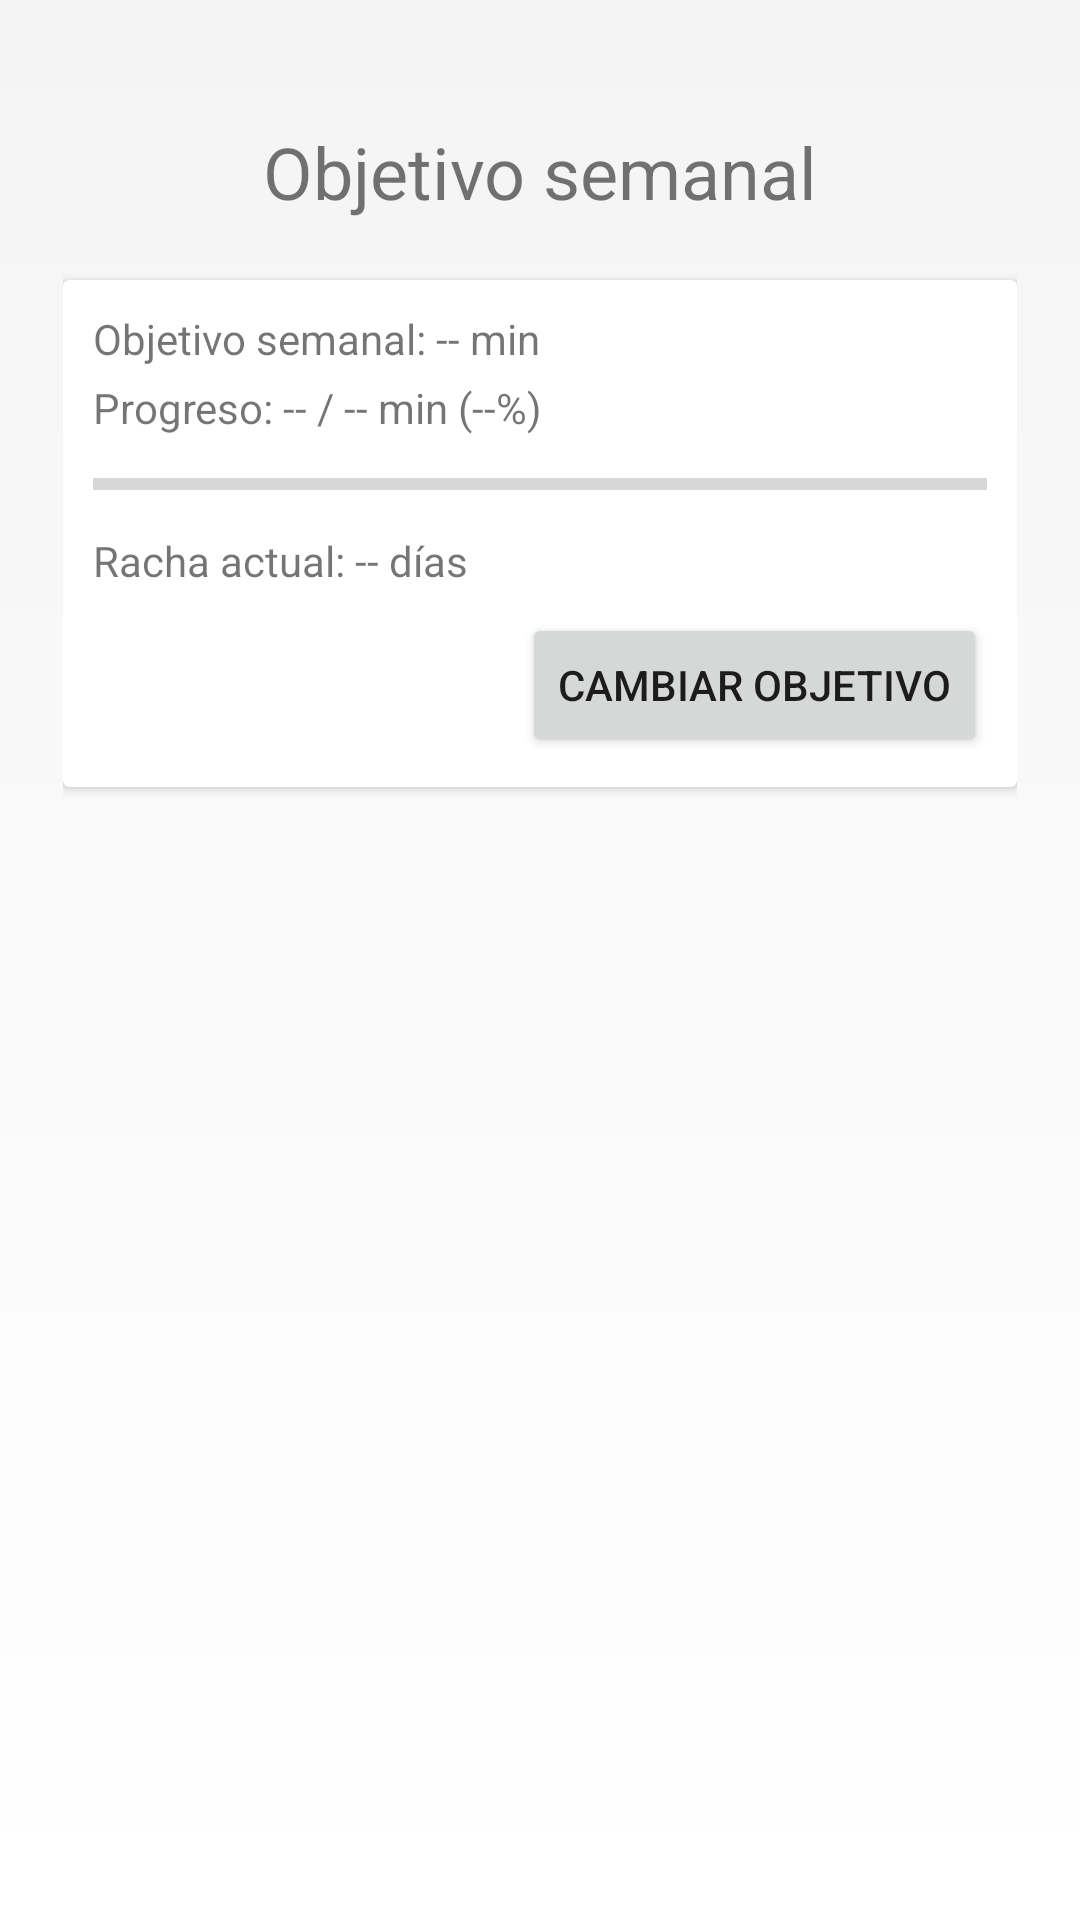

Layout XML and referenced resources for this Android screen:
<!-- AndroidManifest.xml: application theme Theme.FocusTrackr -->
<!-- res/layout/fragment_goals.xml -->
<?xml version="1.0" encoding="utf-8"?>
<ScrollView xmlns:android="http://schemas.android.com/apk/res/android"
    android:layout_width="match_parent"
    android:layout_height="match_parent"
    android:padding="16dp">

    <LinearLayout
        android:layout_width="match_parent"
        android:layout_height="wrap_content"
        android:layout_margin="5dp"
        android:orientation="vertical">

        
        <TextView
            android:id="@+id/tvGoalsTitle"
            android:layout_width="match_parent"
            android:layout_height="wrap_content"
            android:padding="20dp"
            android:paddingBottom="16dp"
            android:text="Objetivo semanal"
            android:textAlignment="center"
            android:textSize="24sp" />

        
        <androidx.cardview.widget.CardView
            android:layout_width="match_parent"
            android:layout_height="wrap_content"
            android:layout_marginBottom="16dp"
            android:elevation="4dp"
            android:padding="16dp">

            <LinearLayout
                android:layout_width="match_parent"
                android:layout_height="wrap_content"
                android:layout_margin="10dp"
                android:orientation="vertical">

                <TextView
                    android:id="@+id/tvWeeklyGoal"
                    android:layout_width="match_parent"
                    android:layout_height="wrap_content"
                    android:paddingBottom="4dp"
                    android:text="Objetivo semanal: -- min" />

                
                <TextView
                    android:id="@+id/tvWeeklyStatus"
                    android:layout_width="match_parent"
                    android:layout_height="wrap_content"
                    android:paddingBottom="8dp"
                    android:text="Progreso: -- / -- min (--%)" />

                <ProgressBar
                    android:id="@+id/progressWeekly"
                    style="?android:attr/progressBarStyleHorizontal"
                    android:layout_width="match_parent"
                    android:layout_height="wrap_content"
                    android:max="100"
                    android:paddingBottom="8dp"
                    android:progress="0" />

                <TextView
                    android:id="@+id/tvCurrentStreak"
                    android:layout_width="match_parent"
                    android:layout_height="wrap_content"
                    android:paddingBottom="8dp"
                    android:text="Racha actual: -- días" />

                
                <Button
                    android:id="@+id/btnChangeGoal"
                    android:layout_width="wrap_content"
                    android:layout_height="wrap_content"
                    android:layout_gravity="end"
                    android:text="Cambiar objetivo" />

            </LinearLayout>

        </androidx.cardview.widget.CardView>

        
        <TextView
            android:layout_width="match_parent"
            android:layout_height="wrap_content"
            android:paddingTop="8dp"
            android:text="(Gráfico próximamente)"
            android:textAlignment="center"
            android:textSize="16sp"
            android:visibility="gone" />

    </LinearLayout>

</ScrollView>
<!-- resources referenced by this layout -->
<resources>
  <style name="Theme.FocusTrackr" parent="Theme.MaterialComponents.Light.NoActionBar">
          <item name="android:windowBackground">@drawable/background_gradient</item>
          <item name="android:layout_width">match_parent</item>
          <item name="android:layout_height">wrap_content</item>
          <item name="materialCardViewStyle">@style/Widget.FocusTrackr.Card</item>
      </style>
  <!-- drawable background_gradient (drawable) -->
  <?xml version="1.0" encoding="utf-8"?>
  <shape xmlns:android="http://schemas.android.com/apk/res/android">
      <gradient
          android:startColor="@color/focus_background_start"
          android:endColor="@color/focus_background_end"
          android:angle="270" />
  </shape>
  <style name="Widget.FocusTrackr.Card" parent="Widget.MaterialComponents.CardView">
          <item name="cardElevation">4dp</item>
          <item name="cardCornerRadius">16dp</item>
          <item name="cardBackgroundColor">@color/focus_surface</item>
      </style>
  <color name="focus_background_start">#F4F4F4</color>
  <color name="focus_background_end">#FFFFFF</color>
  <color name="focus_surface">#FFFFFFFF</color>
</resources>
